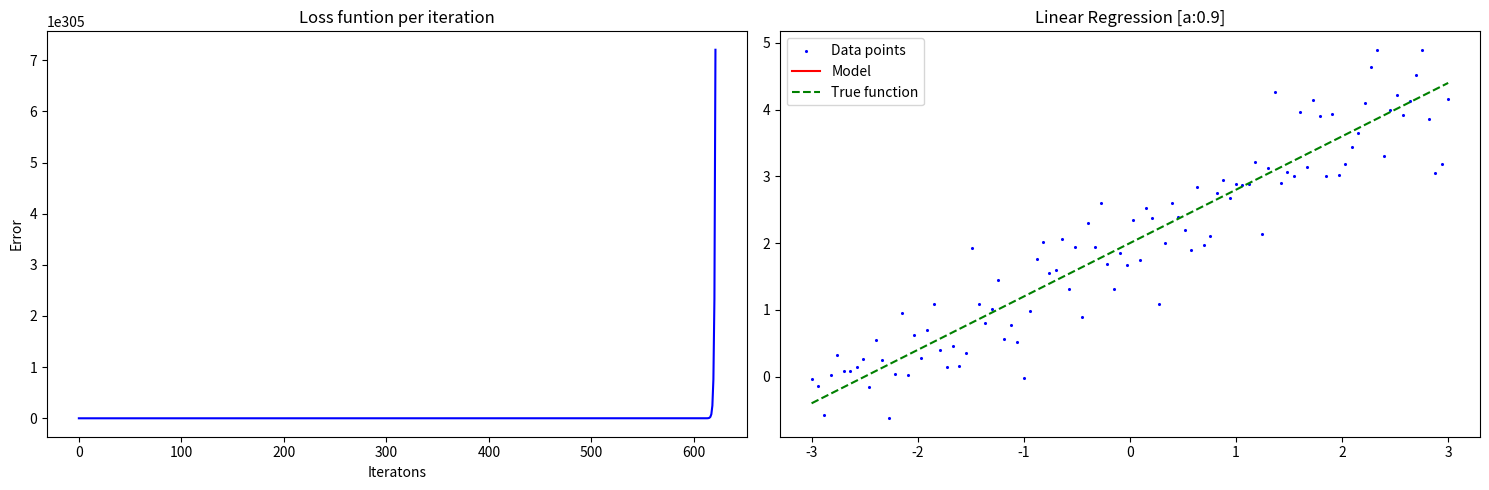

The matplotlib source for this figure:
print("NEMO RAMOS LOPES NETO")
import numpy as np
import matplotlib.pyplot as plt

def f_true ( x ) :
    return 2 + 0.8 * x

# dataset {( x , y ) }
xs = np . linspace ( -3 , 3 , 100)
ys = np . array ( [ f_true ( x ) + np . random . randn () *0.5 for x in xs ] )

tht = np.array([np.random.randint(20),np.random.randint(20)]) #or random
a = 0.9 # learning rate
epochs = 10000 # iterations 
m = len(ys) # len(data)
factor = a/m 

'''Hyphotesis'''
def h (x , theta ) :
    return theta[0] + x*theta[1]

'''Cost function'''
def J ( sum) : 
    return sum/(2*m) 

def gradient (i , theta , xs , ys ) :
    grad_0 = h(xs[i],theta) - ys[i]
    grad_1 = grad_0*xs[i]
    return np.array([grad_0,grad_1])

''' plota no mesmo grafico : - o modelo / hipotese ( reta )
    - a reta original ( true function )
    - e os dados com ruido ( xs , ys )'''

def print_modelo ( theta , xs , ys ,cost) :
    fig, (ax1, ax2) = plt.subplots(1, 2, figsize=(15, 5))
    ax1.plot(cost, 'b-')
    ax1.set_title("Loss funtion per iteration")
    ax1.set_xlabel("Iteratons")
    ax1.set_ylabel("Error")

    ax2.scatter(xs, ys, color='blue', label='Data points',s = 1.5)  # Plot data points
    y_pred = [h(x, theta) for x in xs]  # Generate predictions
    y_true = [f_true(x) for x in xs]    # Generate true function
    ax2.plot(xs, y_pred, 'r-', label='Model')  # Plot model line
    ax2.plot(xs, y_true, 'g--', label='True function')  # Plot true function
    ax2.legend()
    ax2.set_title(f"Linear Regression [a:{a}]")
    
    plt.tight_layout()
    plt.show()


loss_list = []
for _ in range(epochs):
    grad_sum = np.zeros(2)
    loss = 0
    ## calculate new gradient and loss
    for j in range(m):
        grad = gradient(j,tht,xs,ys)
        grad_sum += grad
        loss += grad[0]**2

    loss = J(loss)
    ## calculate new theta
    tht = tht - factor*grad_sum
    ## check loss function
    loss_list.append(loss)
    ## append values for plot - > loss func for epoch 

print_modelo(tht,xs,ys,loss_list)                           